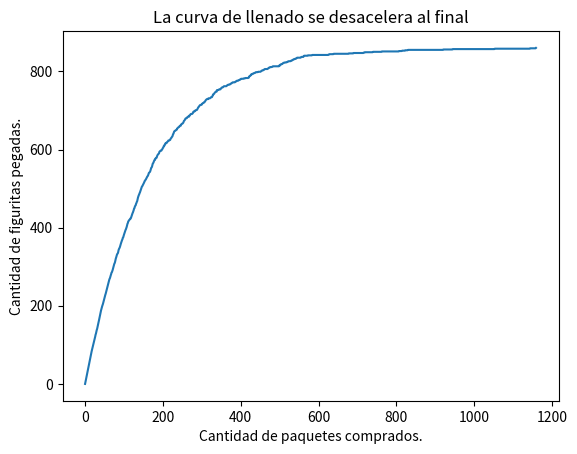

Generate this figure with matplotlib:
import matplotlib.pyplot as plt
import random
import numpy as np

def nuevo_album(fig_en_el_album):
    return np.zeros(fig_en_el_album)

def esta_incompleto(A):
    return 0 in A

def nuevo_paquete(fig_en_el_album, fig_en_paquete):
    return random.choices(range(fig_en_el_album),k=fig_en_paquete)

def paquetes_necesarios(fig_en_el_album, fig_en_paquete):
    album = nuevo_album(fig_en_el_album)
    comprados = 0
    while esta_incompleto(album):
        comprados +=1
        paquete = nuevo_paquete(fig_en_el_album, fig_en_paquete)
        for p in paquete:
            album[p - 1] = 1
    return comprados
    
def test_paquetes(n, fig_en_el_album, fig_en_paquete):
    Tests = [paquetes_necesarios(fig_en_el_album, fig_en_paquete) for i in range(n)]
    return np.mean(Tests)

def grafico_llenado(fig_en_el_album, fig_en_paquete):
    album = nuevo_album(fig_en_el_album)
    historia_figus_pegadas = [0]
    while esta_incompleto(album):
        paquete = nuevo_paquete(fig_en_el_album, fig_en_paquete)
        while paquete:
            album[paquete.pop()] = 1
        figus_pegadas = (album>0).sum()
        historia_figus_pegadas.append(figus_pegadas)        
    return historia_figus_pegadas

def calcular_historia_figus_pegadas(figus_total, figus_paquete):
    album = nuevo_album(figus_total)
    historia_figus_pegadas = [0]
    while esta_incompleto(album):
        paquete = nuevo_paquete(figus_total, figus_paquete)
        while paquete:
            album[paquete.pop()] = 1
        figus_pegadas = (album>0).sum()
        historia_figus_pegadas.append(figus_pegadas)        
    return historia_figus_pegadas

def run():
    fig_en_el_album = 860
    fig_en_paquete = 5
    paquetes = test_paquetes(100, fig_en_el_album, fig_en_paquete)
    print(f'Un álbum de {fig_en_el_album} figuritas se llena, en promedio,',
        f'comprando {paquetes:0.0f} paquetes.',
        f'Esto costaría ${((paquetes) * 100 + 1746):.2f}')

    #gráficos:
    figus_total = 860
    figus_paquete = 5

    plt.plot(calcular_historia_figus_pegadas(figus_total, figus_paquete))
    plt.xlabel("Cantidad de paquetes comprados.")
    plt.ylabel("Cantidad de figuritas pegadas.")
    plt.title("La curva de llenado se desacelera al final")
    plt.show()

if __name__ == "__main__":
    run()
